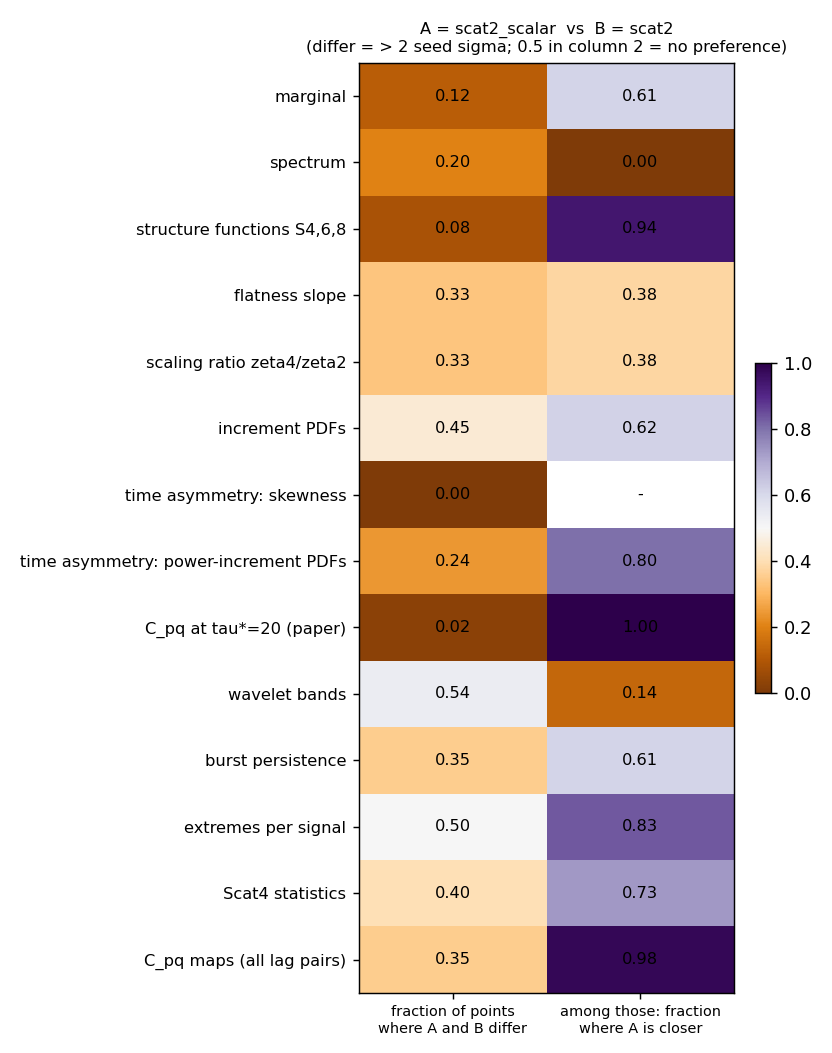

The data file committed next to this chart (first rows):
# A = scat2_scalar (5 seeds), B = scat2 …
family, n_points, frac_differ, frac_a_closer_among_differ, median_abs_z, median_abs_diff
marginal, 156, 0.115, 0.611, 0.835, 0.020
spectrum, 129, 0.202, 0.000, 1.168, 0.007
structure functions S4,6,8, 381, 0.084, 0.938, 0.634, 0.006
flatness slope, 24, 0.333, 0.375, 0.796, 0.005
scaling ratio zeta4/zeta2, 24, 0.333, 0.375, 0.795, 0.010
increment PDFs, 780, 0.447, 0.616, 1.578, 0.022
time asymmetry: skewness, 33, 0.000, nan, 0.322, 0.011
time asymmetry: power-increment PDFs, 192, 0.240, 0.804, 0.881, 0.013
C_pq at tau*=20 (paper), 381, 0.024, 1.000, 0.363, 0.006
wavelet bands, 54, 0.537, 0.138, 2.608, 0.004
burst persistence, 51, 0.353, 0.611, 0.857, 0.000
extremes per signal, 12, 0.500, 0.833, 2.053, 0.005
Scat4 statistics, 140, 0.400, 0.732, 1.104, 0.000
C_pq maps (all lag pairs), 1125, 0.354, 0.980, 1.190, 0.013
